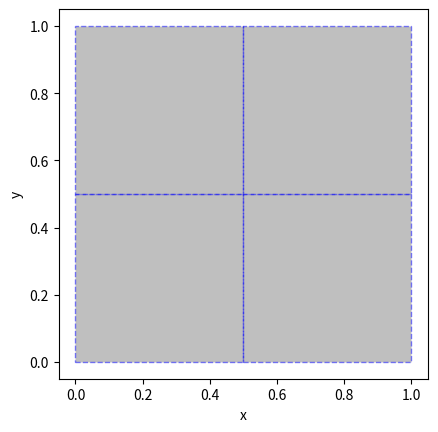

This figure's Python source:
# L0 refinement is the base level
# L1 refinement is refined 1x relative to 0 refinement
#
# Consider a 2x2 grid template, composed of either L0 or L1 squares.
# For each of the four grid spaces of the 2x2 grid can be composed
# of either the L0 (one square) or L1 (four small squares).
# There are 2^4 = 16 variations, but not of all these are unique.
#
# Let the x-axis be the major axis, and y-axis be the minor axis.
# Then the array of fills for the 2x2 grid is
# 0 -> L0, 1 -> L1
#
# (x0, y0), (x0, y1), (x1, y0), (x1, y1)

#  0 0 0 0  # "all L0"
#  0 0 0 1  # "single L1"
#  0 0 1 0  #     "single L1" (2)
#  0 0 1 1  # "half-half"

#  0 1 0 0  #     "single L1" (3)
#  0 1 0 1  #     "half-half" (2)
#  0 1 1 0  # "fan"
#  0 1 1 1  # "single L0"

#  1 0 0 0  #     "single L1" (4)
#  1 0 0 1  #     "fan" (2)
#  1 0 1 0  #     "half-half" (3)
#  1 0 1 1  #     "single L0" (2)

#  1 1 0 0  #     "half-half" (4)
#  1 1 0 1  #     "single L0" (3)
#  1 1 1 0  #     "single L0" (4)
#  1 1 1 1  #  "all L1"

# So slots in a 2x2 grid template, 4^2 = 16 configurations, but
# there are only six (6) unique configurations.

# import sys

from typing import Iterable, NamedTuple, Tuple
import matplotlib.pyplot as plt
from matplotlib.ticker import MultipleLocator
from matplotlib.patches import Polygon

# import numpy as np


class Template(NamedTuple):
    vertices: tuple[tuple[float, float]]
    faces: tuple[tuple[int, int, int, int]]


class Template_L0(NamedTuple):
    """Creates the fully level 0 (L0) data structure.

    Attributes:
        vertices (list[float]): The (x, y) positions of vertices on the unit cube.
        faces (list[float]): The quadrilateral faces
            composed of a sequence of integer node numbers,
            in counter-clockwise (CCW) order, and first node is in the
            lower left corner of the quadratilater.
    """

    vertices: tuple[tuple[float, float], ...] = (
        (0.0, 0.0),
        (0.0, 0.5),
        (0.0, 1.0),
        (0.5, 0.0),
        (0.5, 0.5),
        (0.5, 1.0),
        (1.0, 0.0),
        (1.0, 0.5),
        (1.0, 1.0),
    )

    faces: tuple[tuple[int, int, int, int], ...] = (
        (0, 3, 4, 1),
        (1, 4, 5, 2),
        (3, 6, 7, 4),
        (4, 7, 8, 5),
    )


def face_as_coordinates(
    face: tuple[int, int, int, int], vertices: tuple[tuple[float, float]],
) -> tuple[tuple[float, float], ...]:
    b = tuple(vertices[i] for i in face)
    return b


def plot_template(template):
    faces_as_points = tuple(
        face_as_coordinates(face, template.vertices) for face in template.faces
    )

    fig = plt.figure(figsize=plt.figaspect(1.0), dpi=100)
    ax = fig.gca()

    for face in faces_as_points:
        xs = [face[i][0] for i in range(len(face))]
        ys = [face[i][1] for i in range(len(face))]
        plt.fill(
            xs, ys, linestyle="dashed", edgecolor="blue", alpha=0.5, facecolor="gray"
        )

    # verts = ((0, 0), (1, 0), (1, 2), (0, 1))
    # xs = [verts[i][0] for i in range(len(verts))]
    # ys = [verts[i][1] for i in range(len(verts))]

    # poly = Polygon(verts, facecolor="red", edgecolor="blue")
    # ax.add_patch(poly)
    # plt.fill(xs, ys, linestyle="dashed", edgecolor="red", alpha=0.5, facecolor="gray")

    # ax.set_ylim([0.0 - 2 * _eps, 1.0 + 2 * _eps])

    # ax.legend(bbox_to_anchor=(1.05, 1), loc="upper left", borderaxespad=0.0)

    ax.set_aspect("equal")
    # ax.grid(True, which="major", linestyle="-")
    # ax.grid(True, which="minor", linestyle=":")

    # ax.xaxis.set_major_locator(MultipleLocator(1.0))
    # ax.xaxis.set_minor_locator(MultipleLocator(0.25))
    # ax.yaxis.set_major_locator(MultipleLocator(1.0))
    # ax.yaxis.set_minor_locator(MultipleLocator(0.25))

    ax.set_xlabel(r"x")
    ax.set_ylabel(r"y")

    # ax.set_xticks([0.0, 0.25, 0.5, 0.75, 1.0])
    # ax.set_yticks([0.0, 0.25, 0.5, 0.75, 1.0])

    plt.show()


def main():
    L0 = Template_L0()
    plot_template(L0)


if __name__ == "__main__":
    main()
